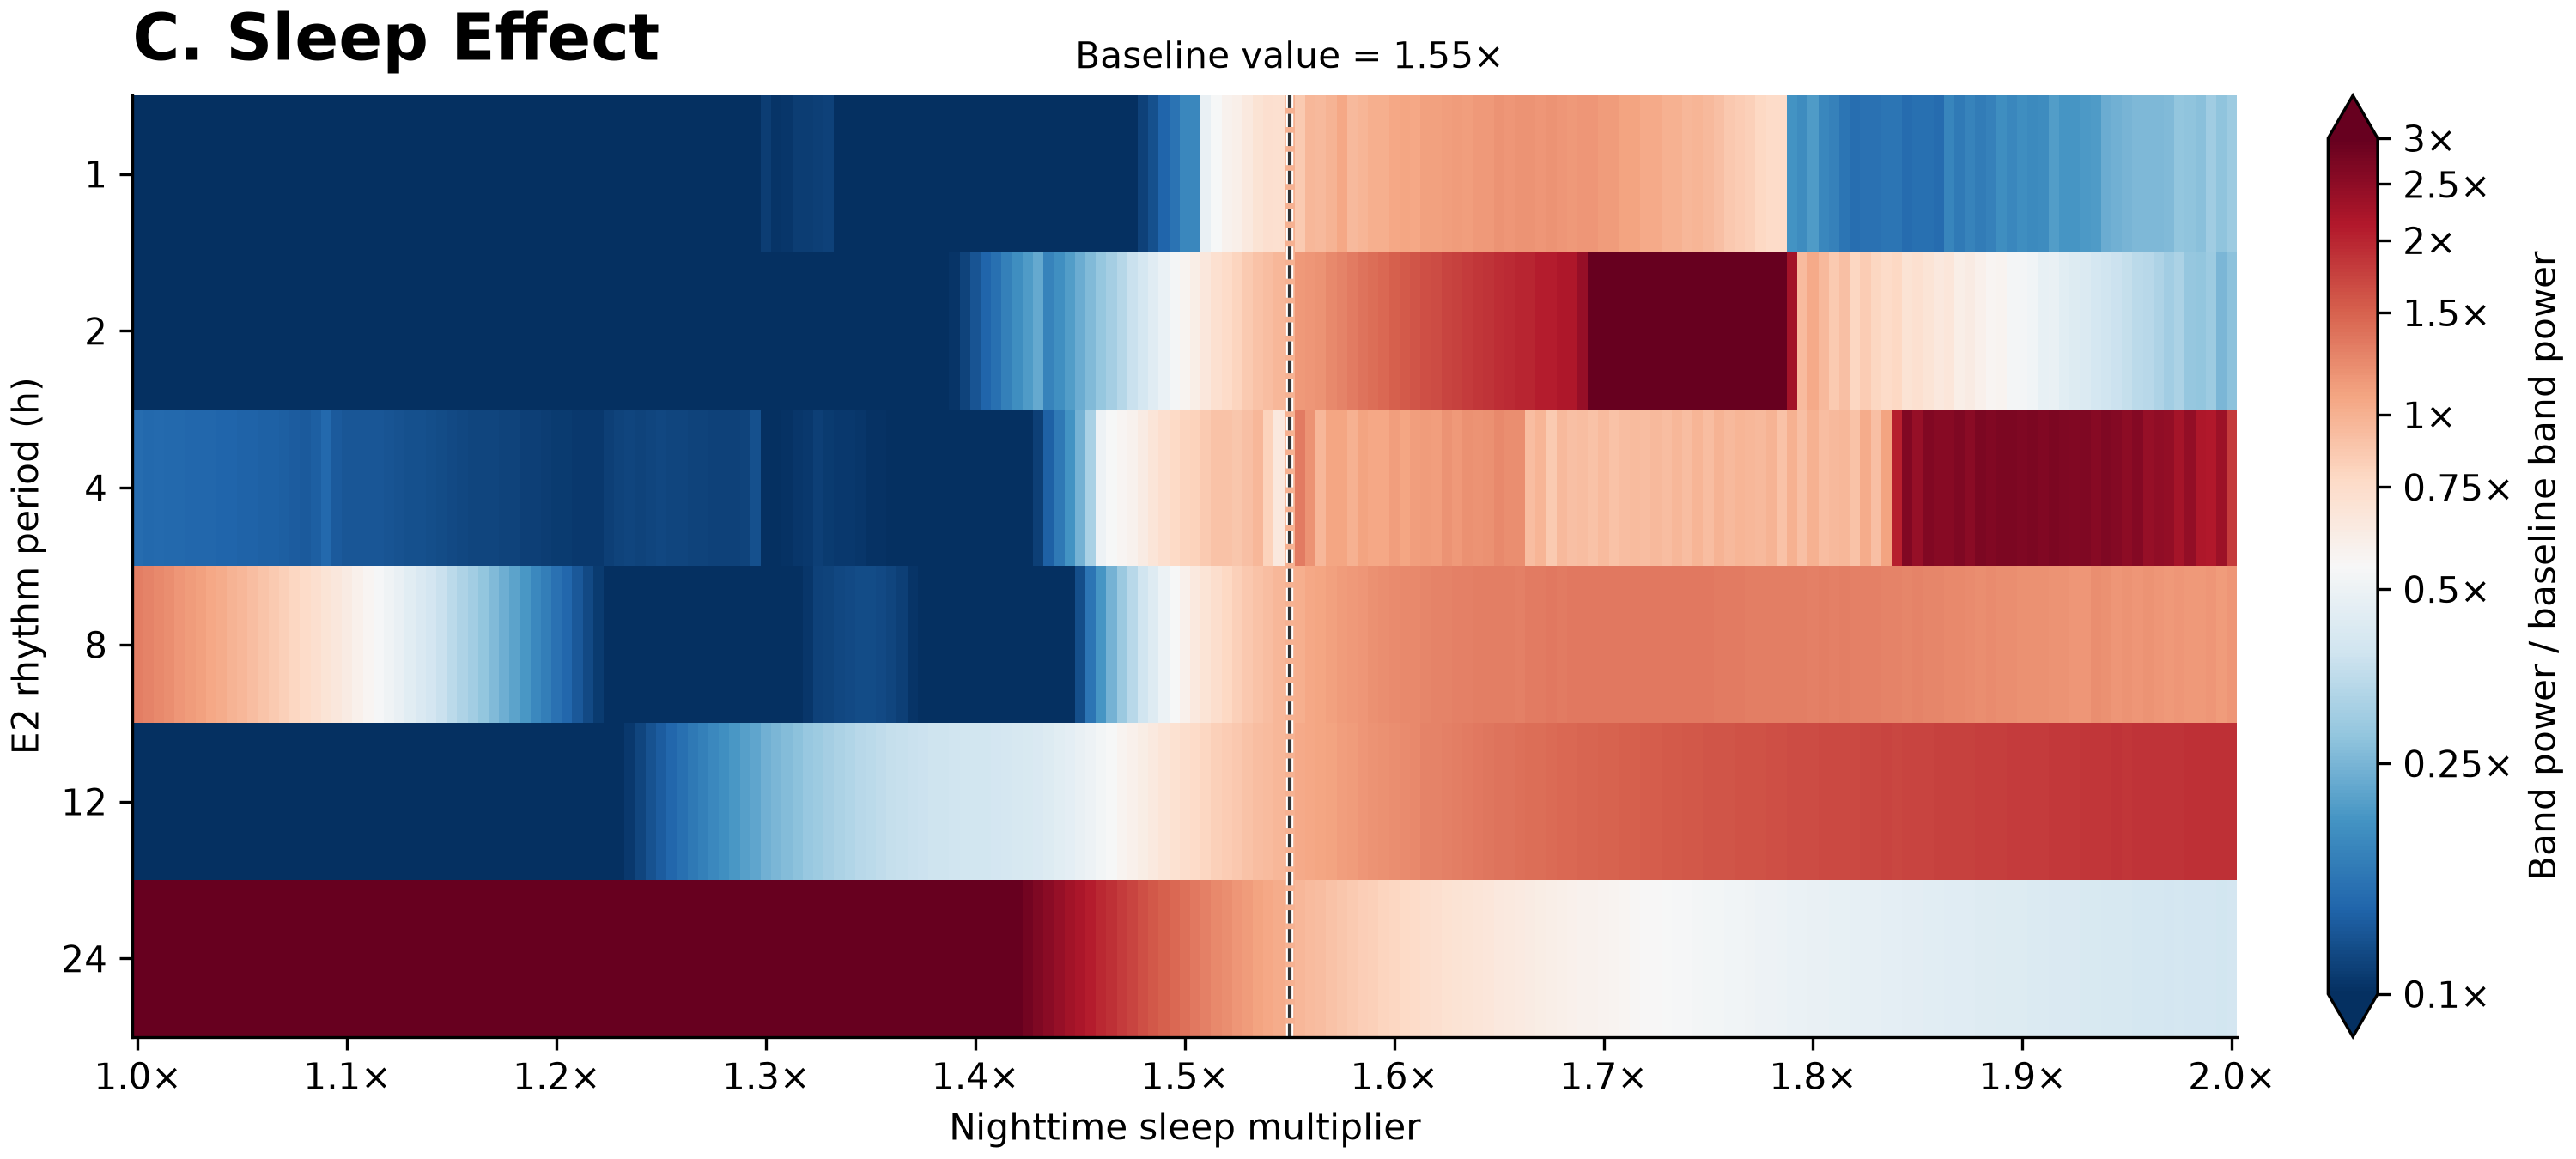

The table this chart was drawn from, first rows:
sleep_multiplier, band_power_1h, band_power_2h, band_power_4h, band_power_8h, band_power_12h, band_power_24h, fold_1h, fold_2h, fold_4h, fold_8h, fold_12h, fold_24h
# model_sha256=6cc8e6cd484ebf822c32584d3…
1.000000000000000000e+00, 4.570651798328178702e+05, 3.279265988147500902e+05, 3.153318856054117437e+06, 4.026771490622188896e+07, 8.113894442133515142e+06, 5.143303483659906387e+09, 2.052727808862593595e-02, 3.661483082108085620e-03, 1.472044453626529248e-01, 1.303611790380195146e+00, 3.290550144700033625e-02, 1.019397900223438569e+01
1.000999999999999890e+00, 4.541197710611265502e+05, 3.301826209164086613e+05, 3.143341536295652390e+06, 4.004674670507661253e+07, 7.993413590835183859e+06, 5.141402688483119011e+09, 2.039499668192744017e-02, 3.686672825141865204e-03, 1.467386802788489542e-01, 1.296458249311800204e+00, 3.241689725637315195e-02, 1.019021164411887170e+01
1.002000000000000002e+00, 4.568708187893690192e+05, 3.281481978406850249e+05, 3.148829527392793447e+06, 3.983201842285897583e+07, 7.874243015330078080e+06, 5.139549495311899185e+09, 2.051854912968417363e-02, 3.663957358630347445e-03, 1.469948727929865084e-01, 1.289506717021505100e+00, 3.193360682504089304e-02, 1.018653863272949600e+01
1.002999999999999892e+00, 4.743990922520876047e+05, 3.248556449747349252e+05, 3.151088854620488826e+06, 3.964532790717474371e+07, 7.756567931616682559e+06, 5.137727381952547073e+09, 2.130576233178001905e-02, 3.627194172419785732e-03, 1.471003435768265533e-01, 1.283462868793094236e+00, 3.145638128741251593e-02, 1.018292722123415217e+01
1.004000000000000004e+00, 4.754054953695613076e+05, 3.295719989166021114e+05, 3.132732503280633595e+06, 3.943233846372041106e+07, 7.640184476503103971e+06, 5.135821765150410652e+09, 2.135096095458738352e-02, 3.679854890488391990e-03, 1.462434253134934636e-01, 1.276567629012038685e+00, 3.098439388629964722e-02, 1.017915030670266496e+01
1.004999999999999893e+00, 4.664558416310338071e+05, 3.209322864958435530e+05, 3.106567447269435972e+06, 3.918089803645621985e+07, 7.515468729031120427e+06, 5.133889475743268967e+09, 2.094902258957156288e-02, 3.583387690275831230e-03, 1.450219780911117806e-01, 1.268427591606807292e+00, 3.047861528168866602e-02, 1.017532052731958636e+01
1.006000000000000005e+00, 4.845557877337954706e+05, 3.335077358026727452e+05, 3.110623102260502987e+06, 3.901923216500346363e+07, 7.395857749820809811e+06, 5.131976572244329453e+09, 2.176191021136858819e-02, 3.723799584441434343e-03, 1.452113057394706086e-01, 1.263193881757149750e+00, 2.999353881470333966e-02, 1.017152917062374939e+01
1.006999999999999895e+00, 4.924490487285896670e+05, 3.177803372948364122e+05, 3.124602736584375612e+06, 3.876934484768795967e+07, 7.286651870266802609e+06, 5.130051187641754150e+09, 2.211640486686938800e-02, 3.548194422279686219e-03, 1.458639084133383224e-01, 1.255104124146676714e+00, 2.955065971967527766e-02, 1.016771307649820777e+01
1.008000000000000007e+00, 4.930343427474662894e+05, 3.216787289349983330e+05, 3.137178596978238318e+06, 3.856412730496945977e+07, 7.169538293372118846e+06, 5.128159508859580040e+09, 2.214269103702455957e-02, 3.591722135766411018e-03, 1.464509795719312613e-01, 1.248460488944040492e+00, 2.907571134544450694e-02, 1.016396378699084657e+01
1.008999999999999897e+00, 4.984429368948584888e+05, 3.195230620620005066e+05, 3.123488749689912889e+06, 3.836133334292476624e+07, 7.056316053588578478e+06, 5.126217682007431984e+09, 2.238559669037720398e-02, 3.567652914743564899e-03, 1.458119048480706337e-01, 1.241895313826578695e+00, 2.861654409824893400e-02, 1.016011510448170441e+01
1.010000000000000009e+00, 5.098640000158265466e+05, 3.144776637113300967e+05, 3.117328118976967409e+06, 3.814129181935562938e+07, 6.940540155275110155e+06, 5.124202310404199600e+09, 2.289852865084204131e-02, 3.511318232621875139e-03, 1.455243119123159068e-01, 1.234771772667961232e+00, 2.814702061397744356e-02, 1.015612065696945443e+01
1.010999999999999899e+00, 5.180911672346716514e+05, 3.140125710483239964e+05, 3.111245023939289153e+06, 3.791870602849623561e+07, 6.829115546154938638e+06, 5.122239365013623238e+09, 2.326801938615605594e-02, 3.506125214051974623e-03, 1.452403385268174751e-01, 1.227565864361240378e+00, 2.769514356987935050e-02, 1.015223011771630013e+01
1.012000000000000011e+00, 5.169935707879997208e+05, 3.208389884024242056e+05, 3.116765569205000531e+06, 3.772276842854017764e+07, 6.716556596904324368e+06, 5.120301706690904617e+09, 2.321872517499308161e-02, 3.582345965109642611e-03, 1.454980507471907158e-01, 1.221222654519898088e+00, 2.723866626494845025e-02, 1.014838969719317596e+01
1.012999999999999901e+00, 5.241118383352525416e+05, 3.203286509484574199e+05, 3.116442964999373537e+06, 3.748945856813731790e+07, 6.601402208819792606e+06, 5.118196776446422577e+09, 2.353841405942121850e-02, 3.576647763254046843e-03, 1.454829908134102068e-01, 1.213669569237024737e+00, 2.677166328496543082e-02, 1.014421774529852627e+01
1.014000000000000012e+00, 5.376814438375955215e+05, 3.091181018426271621e+05, 3.104265790623889770e+06, 3.728721372281096876e+07, 6.488955824702709913e+06, 5.116283350060813904e+09, 2.414783931864010816e-02, 3.451475739879000370e-03, 1.449145312690841292e-01, 1.207122171016761891e+00, 2.631564248241950732e-02, 1.014042535224624331e+01
1.014999999999999902e+00, 5.397915563762701349e+05, 3.120249524272264680e+05, 3.100551937513403129e+06, 3.707535900767868757e+07, 6.381138167385738343e+06, 5.114283273451252937e+09, 2.424260669272779167e-02, 3.483932345339476981e-03, 1.447411597477620826e-01, 1.200263666501736548e+00, 2.587839325467099910e-02, 1.013646121926721477e+01
1.016000000000000014e+00, 5.398007283851560205e+05, 3.157862932695553754e+05, 3.107858740964442492e+06, 3.686363862779509276e+07, 6.272790983915255405e+06, 5.112236255119183540e+09, 2.424301861729640656e-02, 3.525929810351485696e-03, 1.450822587607334957e-01, 1.193409510905304005e+00, 2.543899655954602254e-02, 1.013240404823684493e+01
1.016999999999999904e+00, 5.516877595922771143e+05, 3.062759596932771965e+05, 3.099251179156054743e+06, 3.665519179232926667e+07, 6.164015839445797727e+06, 5.110197602800588608e+09, 2.477687769473914739e-02, 3.419741640131056682e-03, 1.446804372451275522e-01, 1.186661331799200747e+00, 2.499786428955358061e-02, 1.012836345856628917e+01
1.018000000000000016e+00, 5.633098258396263700e+05, 3.011442317463017534e+05, 3.083030004931200761e+06, 3.644261644725386798e+07, 6.053232114578338340e+06, 5.108133362128530502e+09, 2.529883691707814422e-02, 3.362443039993876382e-03, 1.439231941422563776e-01, 1.179779497882630146e+00, 2.454858632014833564e-02, 1.012427215302047223e+01
1.018999999999999906e+00, 5.581761661197177600e+05, 3.004308407693256158e+05, 3.066389892918148544e+06, 3.619337428250887990e+07, 5.942855609318943694e+06, 5.106069128748801231e+09, 2.506827885811271223e-02, 3.354477632483269991e-03, 1.431463940241995136e-01, 1.171710626197754790e+00, 2.410095980991574377e-02, 1.012018086192798094e+01
1.020000000000000018e+00, 5.709365847312784754e+05, 3.186879096899779979e+05, 3.066866001586820930e+06, 3.604114472526980937e+07, 5.833095092782580294e+06, 5.104003814576593399e+09, 2.564136268274926425e-02, 3.558327973454278575e-03, 1.431686199124472814e-01, 1.166782404019680586e+00, 2.365583141177489412e-02, 1.011608742871499089e+01
1.020999999999999908e+00, 5.787024622091172496e+05, 2.567735590225439519e+05, 3.071073250258336775e+06, 3.578697519607634842e+07, 5.732474666876317002e+06, 5.101918431483900070e+09, 2.599013641048783865e-02, 2.867019771167882321e-03, 1.433650243153842818e-01, 1.158554015699568174e+00, 2.324777020345262721e-02, 1.011195421909085290e+01
1.022000000000000020e+00, 5.897652466005876195e+05, 1.876249522636933252e+05, 3.083652256555837113e+06, 3.557779948520165682e+07, 5.634264657698933966e+06, 5.099812989837820053e+09, 2.648697769627838053e-02, 2.094937071216163450e-03, 1.439522423322625033e-01, 1.151782240256326473e+00, 2.284948432209889593e-02, 1.010778125360305779e+01
1.022999999999999909e+00, 5.919958835624955827e+05, 1.469099456669287174e+05, 3.085798007984868251e+06, 3.536096537497079372e+07, 5.525295429017440416e+06, 5.097633919743906975e+09, 2.658715794901301416e-02, 1.640331350360355609e-03, 1.440524111269247398e-01, 1.144762534685453081e+00, 2.240756495309185331e-02, 1.010346235722598784e+01
1.024000000000000021e+00, 5.961217763784682611e+05, 1.515921010190638190e+05, 3.071617440825301223e+06, 3.515891361101353168e+07, 5.421276905851311050e+06, 5.095562468628744125e+09, 2.677245613608627423e-02, 1.692610222131075027e-03, 1.433904284290303810e-01, 1.138221387208492308e+00, 2.198572292778964640e-02, 1.009935676064993260e+01
1.024999999999999911e+00, 6.109426786266807467e+05, 1.582505545185579394e+05, 3.063081496320564300e+06, 3.494641038756750524e+07, 5.320130368824403733e+06, 5.093461762562482834e+09, 2.743807844860782566e-02, 1.766955563221181457e-03, 1.429919501799774006e-01, 1.131341888130305673e+00, 2.157552810158941750e-02, 1.009519318103668084e+01
1.026000000000000023e+00, 6.199205396045946982e+05, 1.475808244368396990e+05, 3.061554753560882527e+06, 3.472323732415648550e+07, 5.221001755061233416e+06, 5.091247676893892288e+09, 2.784128363042034579e-02, 1.647822085406103372e-03, 1.429206781864335307e-01, 1.124116967683853385e+00, 2.117351686433631766e-02, 1.009080488412080534e+01
1.026999999999999913e+00, 6.188989333762399619e+05, 1.407167815115537960e+05, 3.064956216164304875e+06, 3.451164740631630272e+07, 5.120582796204722486e+06, 5.089109702681353569e+09, 2.779540221990865409e-02, 1.571181223894299855e-03, 1.430794665737852578e-01, 1.117267035616329673e+00, 2.076627269576536081e-02, 1.008656743939307709e+01
1.028000000000000025e+00, 6.266922189229612704e+05, 1.443167415716559044e+05, 3.052514601557032671e+06, 3.430958475119812787e+07, 5.022379276462203823e+06, 5.086976444962940216e+09, 2.814540687285581322e-02, 1.611376782607653463e-03, 1.424986623287076704e-01, 1.110725535553039878e+00, 2.036801313199683092e-02, 1.008233934271222765e+01
1.028999999999999915e+00, 6.424813250290498836e+05, 1.443516919927888375e+05, 3.055536681295273826e+06, 3.408172252802791446e+07, 4.924369179476344958e+06, 5.084743858876433372e+09, 2.885451223924809239e-02, 1.611767023521788961e-03, 1.426397402190248687e-01, 1.103348810019974424e+00, 1.997053798474303019e-02, 1.007791437814250379e+01
1.030000000000000027e+00, 6.472302572149458574e+05, 1.377857842289728869e+05, 3.056209274231429212e+06, 3.386801473394299299e+07, 4.829840810427389108e+06, 5.082479453907414436e+09, 2.906779177990259991e-02, 1.538455007104739310e-03, 1.426711384615246547e-01, 1.096430314626976488e+00, 1.958718281458319763e-02, 1.007342634884770050e+01
1.030999999999999917e+00, 6.506219878478777828e+05, 1.356757819173738826e+05, 3.052098714700002689e+06, 3.366202185329321772e+07, 4.730804429441742599e+06, 5.080307375133282661e+09, 2.922011797094907493e-02, 1.514895656338279776e-03, 1.424792477382658684e-01, 1.089761578927053831e+00, 1.918554562284128032e-02, 1.006912130920050785e+01
1.032000000000000028e+00, 6.608584694460115861e+05, 1.391772802787550609e+05, 3.040890499410864897e+06, 3.346104589210720733e+07, 4.631500468455413356e+06, 5.078133564329790115e+09, 2.967984912896652269e-02, 1.553991835356892826e-03, 1.419560215152104177e-01, 1.083255259082602118e+00, 1.878282327351412859e-02, 1.006481283668745519e+01
1.032999999999999918e+00, 6.728748836854253896e+05, 1.347522893652059429e+05, 3.025336894783854019e+06, 3.323111815574230999e+07, 4.536039576462092809e+06, 5.075838860329721451e+09, 3.021951893450890506e-02, 1.504584347745328843e-03, 1.412299421534251864e-01, 1.075811665405663753e+00, 1.839568630223351736e-02, 1.006026475499883688e+01
1.034000000000000030e+00, 7.101403757817307487e+05, 1.611472473320319259e+05, 3.099071356075995136e+06, 3.321435795311835408e+07, 4.438014241838605143e+06, 5.073874772301220894e+09, 3.189315139027845691e-02, 1.799298751510676345e-03, 1.446720426748439869e-01, 1.075269076937442225e+00, 1.799814935948673700e-02, 1.005637195104809223e+01
1.034999999999999920e+00, 6.838925113387438469e+05, 1.287731557277796674e+05, 3.026893066750290804e+06, 3.279223549375265092e+07, 4.352445918613105081e+06, 5.071220455641167641e+09, 3.071433218368121651e-02, 1.437823991195334326e-03, 1.413025879725336442e-01, 1.061603443903758714e+00, 1.765113121625172185e-02, 1.005111112045860189e+01
1.036000000000000032e+00, 6.943393066562034655e+05, 1.290383770092285849e+05, 3.030883799053739756e+06, 3.259329174287195131e+07, 4.265064951186727732e+06, 5.069027279671741486e+09, 3.118350875209731712e-02, 1.440785334491517583e-03, 1.414888848749836503e-01, 1.055162914068020097e+00, 1.729676198325330594e-02, 1.004676426636928710e+01
1.036999999999999922e+00, 7.094217538739116862e+05, 1.294668217573042348e+05, 3.033123759143468924e+06, 3.238702371662732214e+07, 4.177548986060597468e+06, 5.066739800524720192e+09, 3.186087732436126280e-02, 1.445569158683782324e-03, 1.415934515546297678e-01, 1.048485270908551925e+00, 1.694184527369647225e-02, 1.004223050427127717e+01
1.038000000000000034e+00, 7.138524090587109094e+05, 1.238080711750083428e+05, 3.020371706107578240e+06, 3.216886366420137510e+07, 4.087522533354665618e+06, 5.064423338938876152e+09, 3.205986271004838267e-02, 1.382386057350028143e-03, 1.409981553032597368e-01, 1.041422639785957838e+00, 1.657674740473721181e-02, 1.003763929925282916e+01
1.038999999999999924e+00, 7.156124761744681746e+05, 1.211243126427831448e+05, 3.013252305365086067e+06, 3.195267123477081582e+07, 3.996131275753960945e+06, 5.062098356726674080e+09, 3.213890917592226310e-02, 1.352420398883400062e-03, 1.406658046957083019e-01, 1.034423707746904730e+00, 1.620611463638282901e-02, 1.003303120643329116e+01
1.040000000000000036e+00, 7.321956616034423932e+05, 1.187840865639407275e+05, 3.015882466993560549e+06, 3.174290547581668943e+07, 3.915442518395923078e+06, 5.059757935347407341e+09, 3.288367748012849257e-02, 1.326290471555271978e-03, 1.407885869138751633e-01, 1.027632830310042822e+00, 1.587888533349539680e-02, 1.002839251333022652e+01
1.040999999999999925e+00, 7.456776559833858628e+05, 1.169422021920448315e+05, 3.018151541838192381e+06, 3.151798611570450664e+07, 3.830507743466632906e+06, 5.057335028966869354e+09, 3.348916803166781392e-02, 1.305724806887411564e-03, 1.408945127397233932e-01, 1.020351375913888026e+00, 1.553443651434098863e-02, 1.002359033573249114e+01
1.042000000000000037e+00, 7.474909999186259229e+05, 1.133407674164592318e+05, 3.008011209382304456e+06, 3.130759557335403189e+07, 3.743249230866566300e+06, 5.055000393480669022e+09, 3.357060721555535365e-02, 1.265512782154487549e-03, 1.404211378343927785e-01, 1.013540271975378104e+00, 1.518056389089216841e-02, 1.001896311021492103e+01
1.042999999999999927e+00, 7.551590571590403561e+05, 1.130476508009024983e+05, 3.005908250820646994e+06, 3.109809693178737536e+07, 3.659344276786437258e+06, 5.052604963553234100e+09, 3.391498773351794144e-02, 1.262239971919438446e-03, 1.403229667128472746e-01, 1.006758042095909023e+00, 1.484029145974525600e-02, 1.001421539068812905e+01
1.044000000000000039e+00, 7.900513654371747980e+05, 1.113531764617495937e+05, 3.002661121920126025e+06, 3.088052071419963241e+07, 3.575976440583777614e+06, 5.050200115514291763e+09, 3.548203800726951879e-02, 1.243320222352616803e-03, 1.401713829908571851e-01, 9.997143118218108082e-01, 1.450219728383944119e-02, 1.000944900455314190e+01
1.044999999999999929e+00, 8.272801688422284788e+05, 1.083354647718485940e+05, 3.002988408160696737e+06, 3.067675150664334372e+07, 3.495925050401917193e+06, 5.047848522271388054e+09, 3.715402273531606681e-02, 1.209625790918300017e-03, 1.401866614931962240e-01, 9.931175644745764419e-01, 1.417755279231325272e-02, 1.000478816892170109e+01
1.046000000000000041e+00, 8.455760198987316107e+05, 1.080112389207837987e+05, 3.000168229740381241e+06, 3.046699716526462510e+07, 3.415005810541008599e+06, 5.045409974249629974e+09, 3.797570865469038909e-02, 1.206005628745586205e-03, 1.400550088379662605e-01, 9.863270566659876337e-01, 1.384938877892572494e-02, 9.999954989738570887e+00
1.046999999999999931e+00, 8.489697360425133957e+05, 1.081470155050276371e+05, 2.992956121907876804e+06, 3.026088847110502049e+07, 3.334549056505415123e+06, 5.042974357467828751e+09, 3.812812401711802163e-02, 1.207521649916031394e-03, 1.397183304423320338e-01, 9.796545716632488743e-01, 1.352310035414766923e-02, 9.995127620245394695e+00
1.048000000000000043e+00, 8.620680002880743705e+05, 1.057505273266513104e+05, 2.980864498225327116e+06, 3.004683882776751742e+07, 3.253219286651214119e+06, 5.040563602172801018e+09, 3.871638084461313106e-02, 1.180763524916985784e-03, 1.391538646084039821e-01, 9.727250093716888202e-01, 1.319327145648235486e-02, 9.990349525984553836e+00
1.048999999999999932e+00, 8.768045983860164415e+05, 1.012274182959231985e+05, 2.980870913404655177e+06, 2.980592187378470600e+07, 3.183987730652821716e+06, 5.037989413691345215e+09, 3.937821696905258184e-02, 1.130260493889920616e-03, 1.391541640842762217e-01, 9.649256549150010409e-01, 1.291250627247237347e-02, 9.985247508689420570e+00
1.050000000000000044e+00, 8.849393637559829513e+05, 9.751186321035954461e+04, 2.975219734142505098e+06, 2.959177894526372477e+07, 3.110530104135508183e+06, 5.035494838825551033e+09, 3.974355784012070097e-02, 1.088774252348052645e-03, 1.388903535573665915e-01, 9.579930726441515665e-01, 1.261460246648902876e-02, 9.980303284829755484e+00
1.050999999999999934e+00, 8.886154923717366764e+05, 9.640051923068027827e+04, 2.978632994481702801e+06, 2.938455280596822500e+07, 3.036283048204381485e+06, 5.033016210416757584e+09, 3.990865664378089733e-02, 1.076365477961632646e-03, 1.390496926911637676e-01, 9.512844118947221261e-01, 1.231349716818855126e-02, 9.975390666697487418e+00
1.052000000000000046e+00, 9.035302343205504585e+05, 9.996060035073212930e+04, 2.975821702531662770e+06, 2.918094910978189856e+07, 2.960652620367701165e+06, 5.030519408181429863e+09, 4.057849339598192800e-02, 1.116115766102686920e-03, 1.389184548775618810e-01, 9.446930227500535127e-01, 1.200678167289024635e-02, 9.970442028212412211e+00
1.052999999999999936e+00, 9.211330525736196432e+05, 9.661947307902877219e+04, 2.967893030189947691e+06, 2.896236180038999021e+07, 2.889784614936640020e+06, 5.027962572746631622e+09, 4.136905448303839633e-02, 1.078810219603170860e-03, 1.385483255415184967e-01, 9.376165597718489897e-01, 1.171937994836834938e-02, 9.965374404492111537e+00
1.054000000000000048e+00, 9.272947167795664864e+05, 9.296758999958891945e+04, 2.962495645972761326e+06, 2.875424478286446631e+07, 2.822753307883425616e+06, 5.025394183479527473e+09, 4.164578130499946990e-02, 1.038034911465512402e-03, 1.382963627726489231e-01, 9.308790580671492121e-01, 1.144753776617527148e-02, 9.960283881185134192e+00
1.054999999999999938e+00, 9.310247423386088340e+05, 8.953635928629510454e+04, 2.962557225902611855e+06, 2.854126453126126900e+07, 2.751856545968738385e+06, 5.022851839100714684e+09, 4.181330067708585729e-02, 9.997233098664234235e-04, 1.382992374706521754e-01, 9.239841158596099335e-01, 1.116001942114267821e-02, 9.955244978601143657e+00
1.056000000000000050e+00, 9.455285097037258092e+05, 8.892903627123724436e+04, 2.958645866473367438e+06, 2.832226537087297067e+07, 2.684123714879405219e+06, 5.020252766863707542e+09, 4.246468012836104172e-02, 9.929422102147131713e-04, 1.381166458832868427e-01, 9.168943197728337546e-01, 1.088533224258561583e-02, 9.950093641937165501e+00
1.056999999999999940e+00, 9.622595111789124785e+05, 8.765889494444211596e+04, 2.947558533032841515e+06, 2.811572939650806785e+07, 2.620381250628802925e+06, 5.017653921278306007e+09, 4.321608700671477482e-02, 9.787603750212410178e-04, 1.375990627132468447e-01, 9.102080021621429262e-01, 1.062682780127296306e-02, 9.944942754494533688e+00
1.058000000000000052e+00, 9.697628601933220634e+05, 8.322098542154791357e+04, 2.943799306591229048e+06, 2.791898594551974535e+07, 2.557555438922014553e+06, 5.015089401760229111e+09, 4.355307030496370635e-02, 9.292086439425950454e-04, 1.374235730566053248e-01, 9.038387040039095321e-01, 1.037204079944907716e-02, 9.939859900993635478e+00
... 942 more rows
